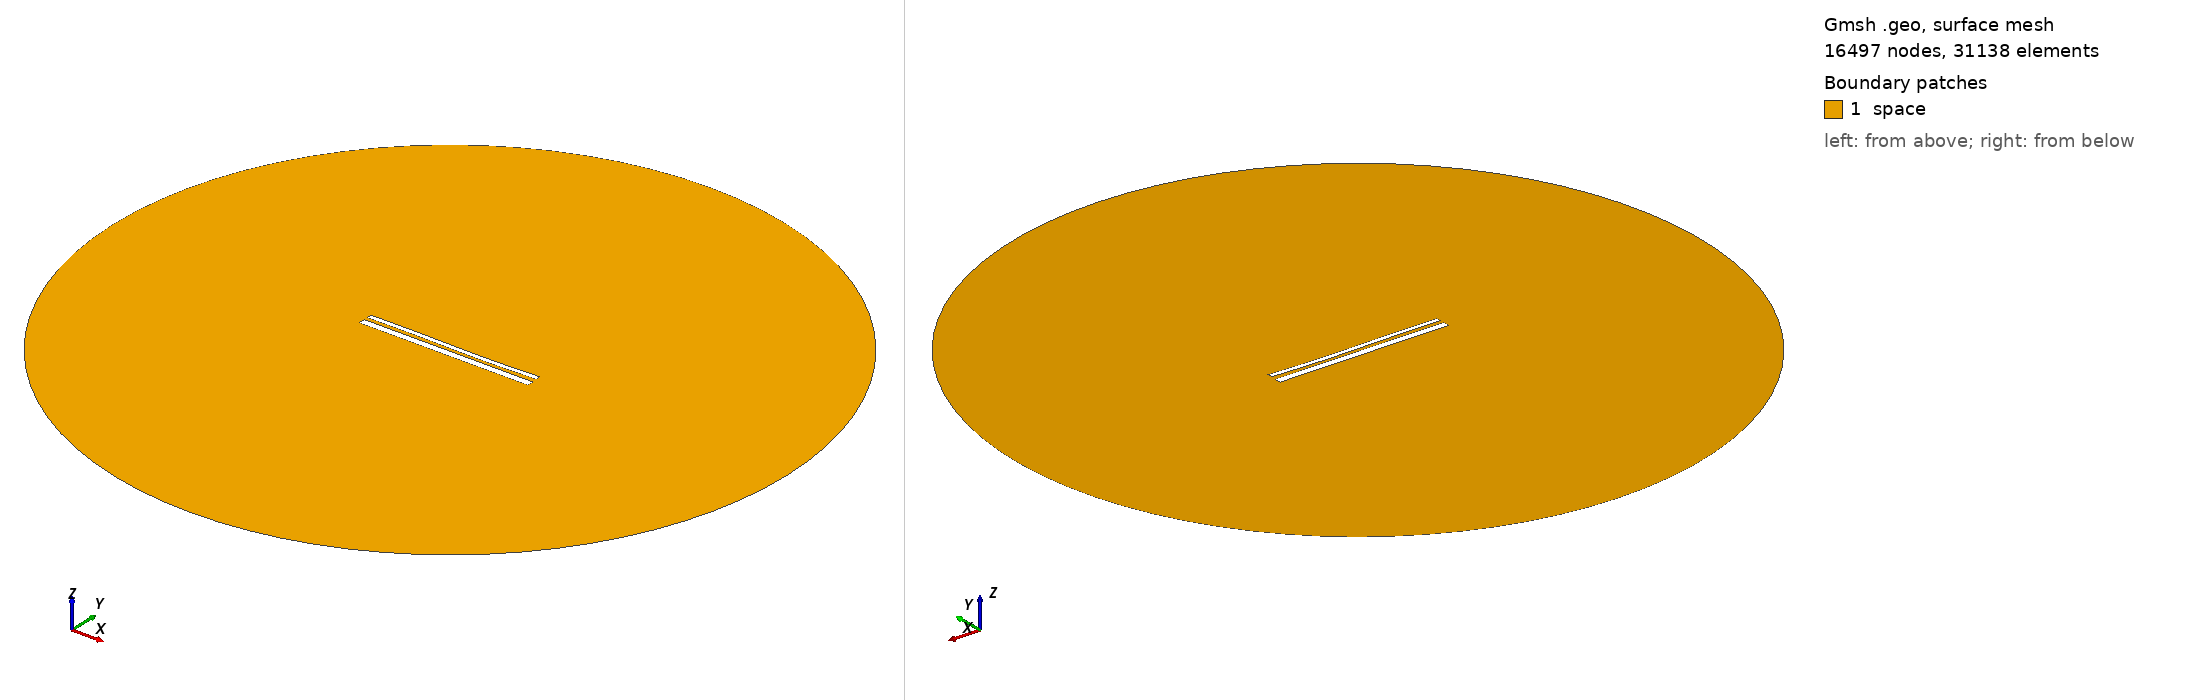

Gmsh geometry script, surface-meshed: 16497 nodes, 31138 surface elements. Boundary patches (legend numbers): 1 space. Left view from above one corner, right view from below the opposite corner. Legend entries are the model's physical surfaces. The drawing asked Gmsh for element sizes between 1% and 20% of the model's largest extent; the script's own settings can give other sizes.

=== 1736.geo (drawn) ===
//---------------------------------------
// Geometry kernel
//---------------------------------------

SetFactory("OpenCASCADE");



//---------------------------------------
// Parameters of the geometry
//---------------------------------------

// Overetch of the upper plate
overetch = 0.5;

// Distance between the plates
distance = 1.75;

// Discretization over the x axis (for the deformation)
nx = 50; 

// Length of the plate
L = 100 - overetch; 

// Number of modes
n = 4; 

// 1st mode coefficient
coeff(1) = 0.0;
beta(1) = 0.596864 * 3.1415926535 / L;

// 2nd mode coefficient
coeff(2) = -0.15;
beta(2) = 1.49418 * 3.1415926535 / L;

// 3rd mode coefficient
coeff(3) = 0.15;
beta(3) = 2.50025 * 3.1415926535 / L;

// 4th mode coefficient
coeff(4) = 0.0;
beta(4) = 3.49999 * 3.1415926535 / L;



//---------------------------------------
// Upper plate (deformed rectangle)
//---------------------------------------

// Coordiantes of the upper plate
xmin = -50;
xmax = 50 - overetch;

// Height of the upper plate
yheight = 4 - 2 * overetch;

// Indexes of the points
UpperID[] = {};
LowerID[] = {};
LeftID[] = {};
RightID[] = {};

// Point index
p = 1;

// Horizontal edges
For i In {1:nx}
    x = xmin + (i-1)*(xmax - xmin)/(nx-1);

    y_bottom = distance / 2 + overetch;
    For j In {1:n}
        C = (Cosh(beta(j)*L) + Cos(beta(j)*L)) / (Sinh(beta(j)*L) + Sin(beta(j)*L));
        y_bottom  = y_bottom + coeff(j) * (Cosh(beta(j)*(x+50)) - Cos(beta(j)*(x+50)) - C * (Sinh(beta(j)*(x+50)) - Sin(beta(j)*(x+50))));
    EndFor

    y_top = y_bottom + yheight;

    Point(p) = {x, y_top, 0, 1.0};
    UpperID[i] = p;
    p = p + 1;

    Point(p) = {x, y_bottom, 0, 1.0};
    LowerID[i] = p;
    p = p + 1;
EndFor

// Create point lists
UpperPts[] = {}; LowerPts[] = {};
For i In {1:nx}
  UpperPts[] += {UpperID[i]};
  LowerPts[] += {LowerID[i]};
EndFor

// Build splines
Spline(1) = {UpperPts[]};
Spline(2) = {LowerPts[]};
Line(3) = {LowerPts[nx-1], UpperPts[nx-1]};
Line(4) = {LowerPts[0], UpperPts[0]};

// Build the plane surface
Curve Loop(1) = {2, 3, -1, -4};
Plane Surface(1) = {1};



//---------------------------------------
// Lower plate (rectangle)
//---------------------------------------

// Vertices
Point(1001) = {-50, -1, 0, 1.0};
Point(1002) = { 50, -1, 0, 1.0};
Point(1003) = { 50,  -5, 0, 1.0};
Point(1004) = {-50,  -5, 0, 1.0};

// Edges
Line(5) = {1001, 1002};
Line(6) = {1002, 1003};
Line(7) = {1003, 1004};
Line(8) = {1004, 1001};

// Plane surface
Line Loop(2) = {5, 6, 7, 8};
Plane Surface(2) = {2}; 



//---------------------------------------
// Outer (fictious) boundary
//---------------------------------------

// Points
Point(1005) = {0, 0, 0};       // Center
Point(1006) = {200, 0, 0};     // Start point
Point(1007) = {0, 200, 0};     // 90 degrees
Point(1008) = {-200, 0, 0};    // 180 degrees
Point(1009) = {0, -200, 0};    // 270 degrees

// Circle arcs (each needs start, center, end)
Circle(9) = {1006, 1005, 1007};
Circle(10) = {1007, 1005, 1008};
Circle(11) = {1008, 1005, 1009};
Circle(12) = {1009, 1005, 1006};

// Plane surface for the entire domain
Curve Loop(3) = {9, 10, 11, 12};
Surface(3) = {3};

// Subtract the plates from the whole domain to obtain the actual domain where we want to solve the equations
BooleanDifference{ Surface{3}; Delete; }{ Surface{1}; Surface{2}; Delete; }




//---------------------------------------
// Transfinite Lines/Curves
//---------------------------------------

// Set the number of points on the boundaries
r = 12;
d = 0.15;

// Plates
Transfinite Curve {1} = 50*r/4 Using Progression 1;
Transfinite Line {2} = 50*r Using Progression 1;
Transfinite Curve {3, 4} = 2*r Using Progression 1+d;
Transfinite Line {5} = 50*r Using Progression 1;
Transfinite Line {7} = 50*r/4 Using Progression 1;
Transfinite Line {6} = 2*r Using Progression 1+d;
Transfinite Line {8} = 2*r Using Progression 1-d;

// Outer boundary
Transfinite Line {9, 10, 11, 12} = 20 Using Progression 1;



//---------------------------------------
// Physical groups
//---------------------------------------                

// Physical curves (boundaries)
Physical Line("force_segment", 10) = {2};
Physical Line("upper_plate", 11) = {1, 3, 4};
Physical Line("lower_plate", 12) = {5, 6, 7, 8};
Physical Line("boundary", 20) = {9, 10, 11, 12};

// Physical Surfaces
Physical Surface("space", 30) = {3};



//---------------------------------------
// 6. Generate the Mesh
//---------------------------------------

// 2D mesh generation
Mesh 2;
